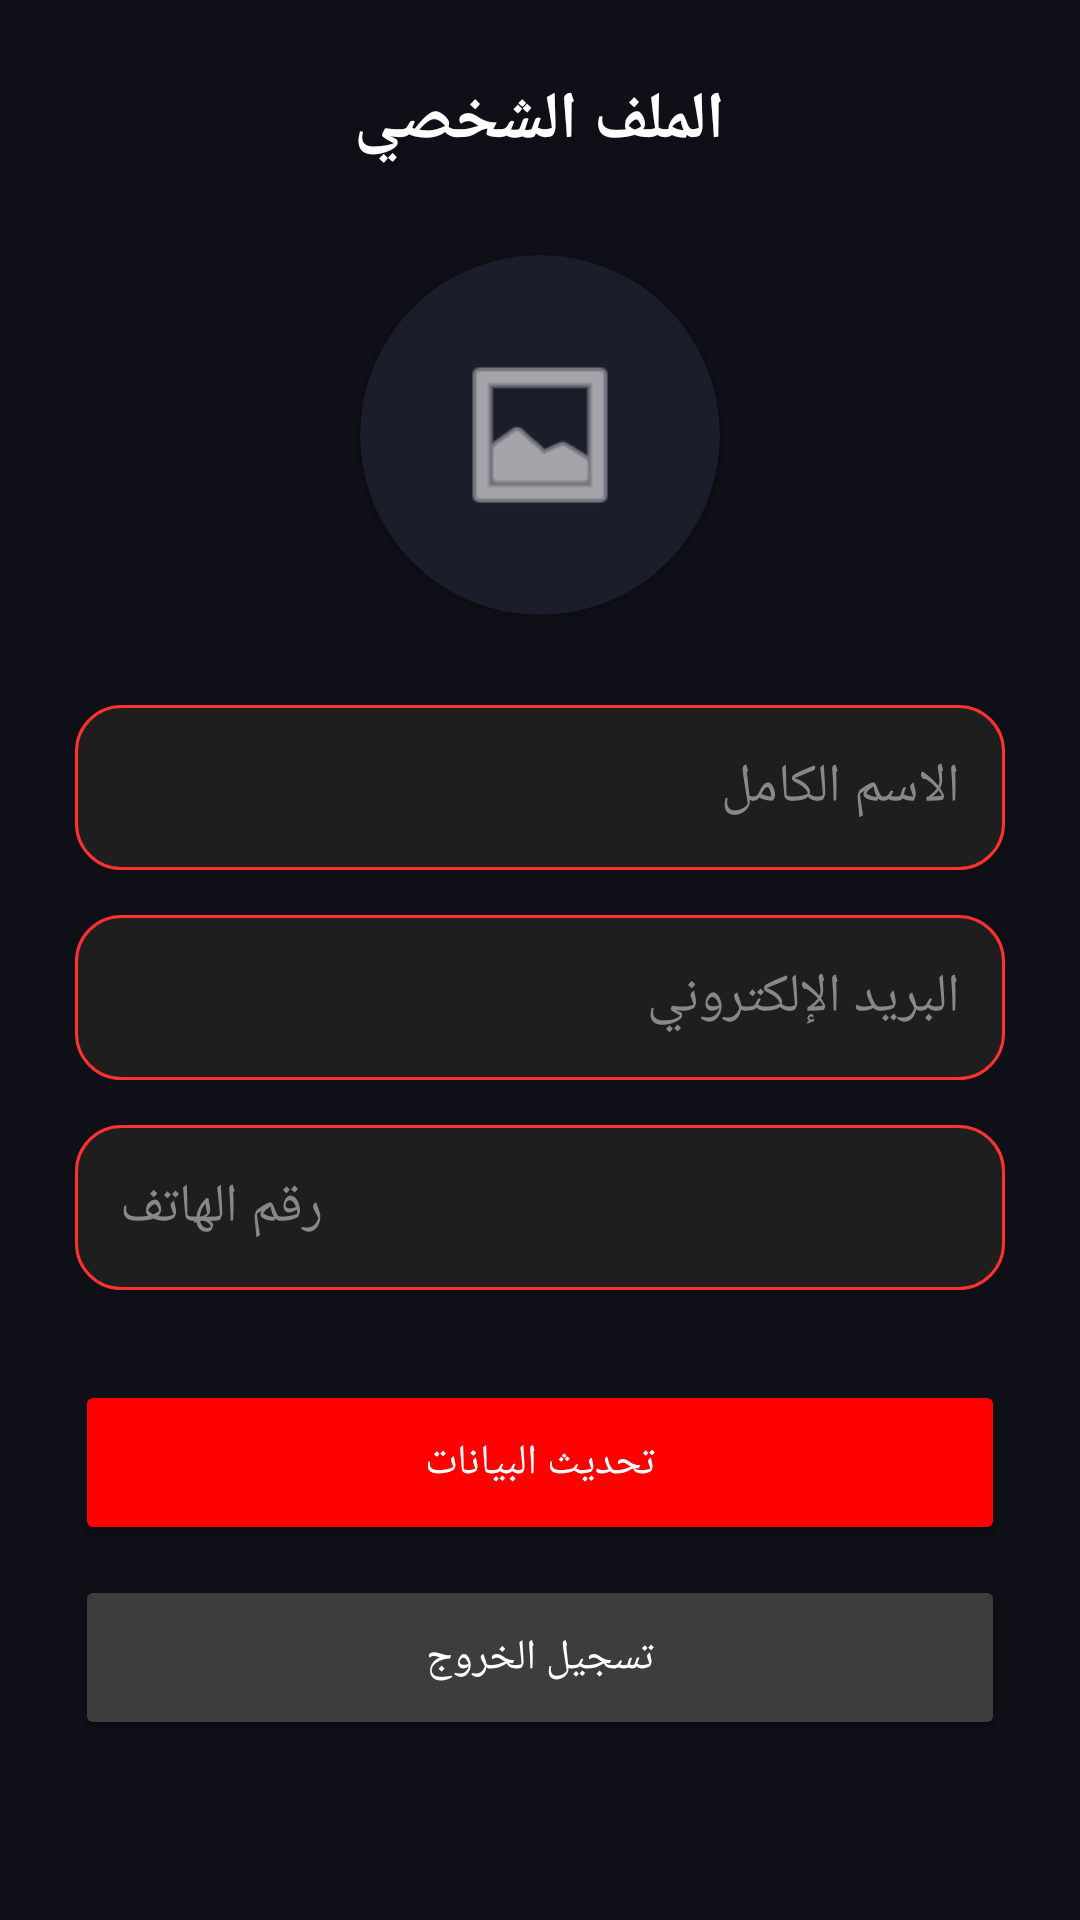

Reconstruct the res/layout file that produces this screen, plus the resources it refers to.
<!-- AndroidManifest.xml: application theme Theme.DrazCarsApp -->
<!-- res/layout/activity_profile.xml -->
<?xml version="1.0" encoding="utf-8"?>
<LinearLayout xmlns:android="http://schemas.android.com/apk/res/android"
    xmlns:app="http://schemas.android.com/apk/res-auto"
    android:layout_width="match_parent"
    android:layout_height="match_parent"
    android:background="#0F1017"
    android:gravity="center_horizontal"
    android:orientation="vertical"
    android:padding="25dp"
    android:layoutDirection="rtl">

    <TextView
        android:layout_width="wrap_content"
        android:layout_height="wrap_content"
        android:text="الملف الشخصي"
        android:textColor="#FFFFFF"
        android:textSize="22sp"
        android:textStyle="bold"
        android:layout_marginBottom="30dp"/>

    <androidx.cardview.widget.CardView
        android:layout_width="120dp"
        android:layout_height="120dp"
        app:cardCornerRadius="60dp"
        app:cardBackgroundColor="#1B1D2A">
        <ImageView
            android:id="@+id/img_profile_pic"
            android:layout_width="match_parent"
            android:layout_height="match_parent"
            android:src="@android:drawable/ic_menu_gallery"
            android:padding="30dp"
            app:tint="#FFFFFF" />
    </androidx.cardview.widget.CardView>

    <EditText
        android:id="@+id/et_profile_name"
        android:layout_width="match_parent"
        android:layout_height="55dp"
        android:layout_marginTop="30dp"
        android:hint="الاسم الكامل"
        android:background="@drawable/custom_input"
        android:padding="15dp"
        android:textColor="#FFFFFF"
        android:textColorHint="#888888"/>

    <EditText
        android:id="@+id/et_profile_email"
        android:layout_width="match_parent"
        android:layout_height="55dp"
        android:layout_marginTop="15dp"
        android:hint="البريد الإلكتروني"
        android:background="@drawable/custom_input"
        android:padding="15dp"
        android:textColor="#FFFFFF"
        android:textColorHint="#888888"
        android:inputType="textEmailAddress"/>

    <EditText
        android:id="@+id/et_profile_phone"
        android:layout_width="match_parent"
        android:layout_height="55dp"
        android:layout_marginTop="15dp"
        android:hint="رقم الهاتف"
        android:background="@drawable/custom_input"
        android:padding="15dp"
        android:textColor="#FFFFFF"
        android:textColorHint="#888888"
        android:inputType="phone"/>

    <Button
        android:id="@+id/btn_update_profile"
        android:layout_width="match_parent"
        android:layout_height="55dp"
        android:layout_marginTop="30dp"
        android:text="تحديث البيانات"
        android:backgroundTint="#FF0000"
        android:textColor="#FFFFFF"
        app:cornerRadius="15dp"/>

    <Button
        android:id="@+id/btn_logout"
        android:layout_width="match_parent"
        android:layout_height="55dp"
        android:layout_marginTop="10dp"
        android:text="تسجيل الخروج"
        android:backgroundTint="#3D3D3D"
        android:textColor="#FFFFFF"
        app:cornerRadius="15dp"/>

</LinearLayout>
<!-- resources referenced by this layout -->
<resources>
  <!-- drawable custom_input (drawable) -->
  <?xml version="1.0" encoding="utf-8"?>
  <shape xmlns:android="http://schemas.android.com/apk/res/android">
      <solid android:color="#1E1E1E" /> <corners android:radius="15dp" /> <stroke android:width="1dp" android:color="#FF3131" /> </shape>
  <style name="Theme.DrazCarsApp" parent="Base.Theme.DrazCarsApp" />
  <style name="Base.Theme.DrazCarsApp" parent="Theme.Material3.DayNight.NoActionBar">
          
          
      </style>
</resources>
